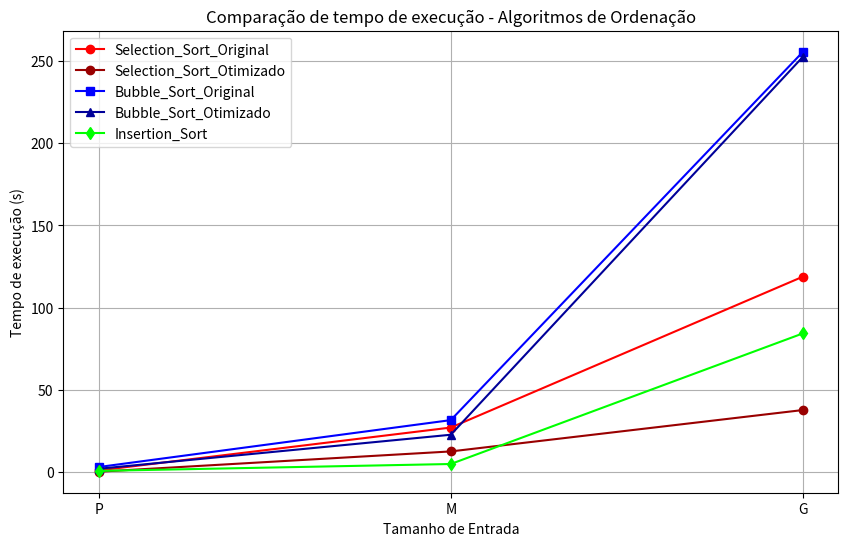

This chart was generated by the following Python code:
import matplotlib.pyplot as plt

tamanho = ['P', 'M', 'G']

# Tempos extraídos diretamente da descrição (em segundos)
SelectionSortPadrao = [1.05036, 27.1239, 118.878]
SelectionSortOtimizado = [0.279954, 12.6153, 37.7836]
BubbleSortPadrao = [3.11797, 31.6457, 255.561]
BubbleSortOtimizado = [2.06691, 22.7581, 252.553]
InsertionSort = [0.763719, 4.97227, 84.3878]

plt.figure(figsize=(10, 6))

plt.plot(tamanho, SelectionSortPadrao, color='#ff0000', marker='o', label='Selection_Sort_Original')
plt.plot(tamanho, SelectionSortOtimizado, color='#990000', marker='o', label='Selection_Sort_Otimizado')
plt.plot(tamanho, BubbleSortPadrao, color='#0000ff', marker='s', label='Bubble_Sort_Original')
plt.plot(tamanho, BubbleSortOtimizado, color='#000099', marker='^', label='Bubble_Sort_Otimizado')
plt.plot(tamanho, InsertionSort, color='#00ff00', marker='d', label='Insertion_Sort')

plt.title("Comparação de tempo de execução - Algoritmos de Ordenação")
plt.xlabel("Tamanho de Entrada")
plt.ylabel("Tempo de execução (s)")
plt.legend()
plt.grid(True)
plt.show()
